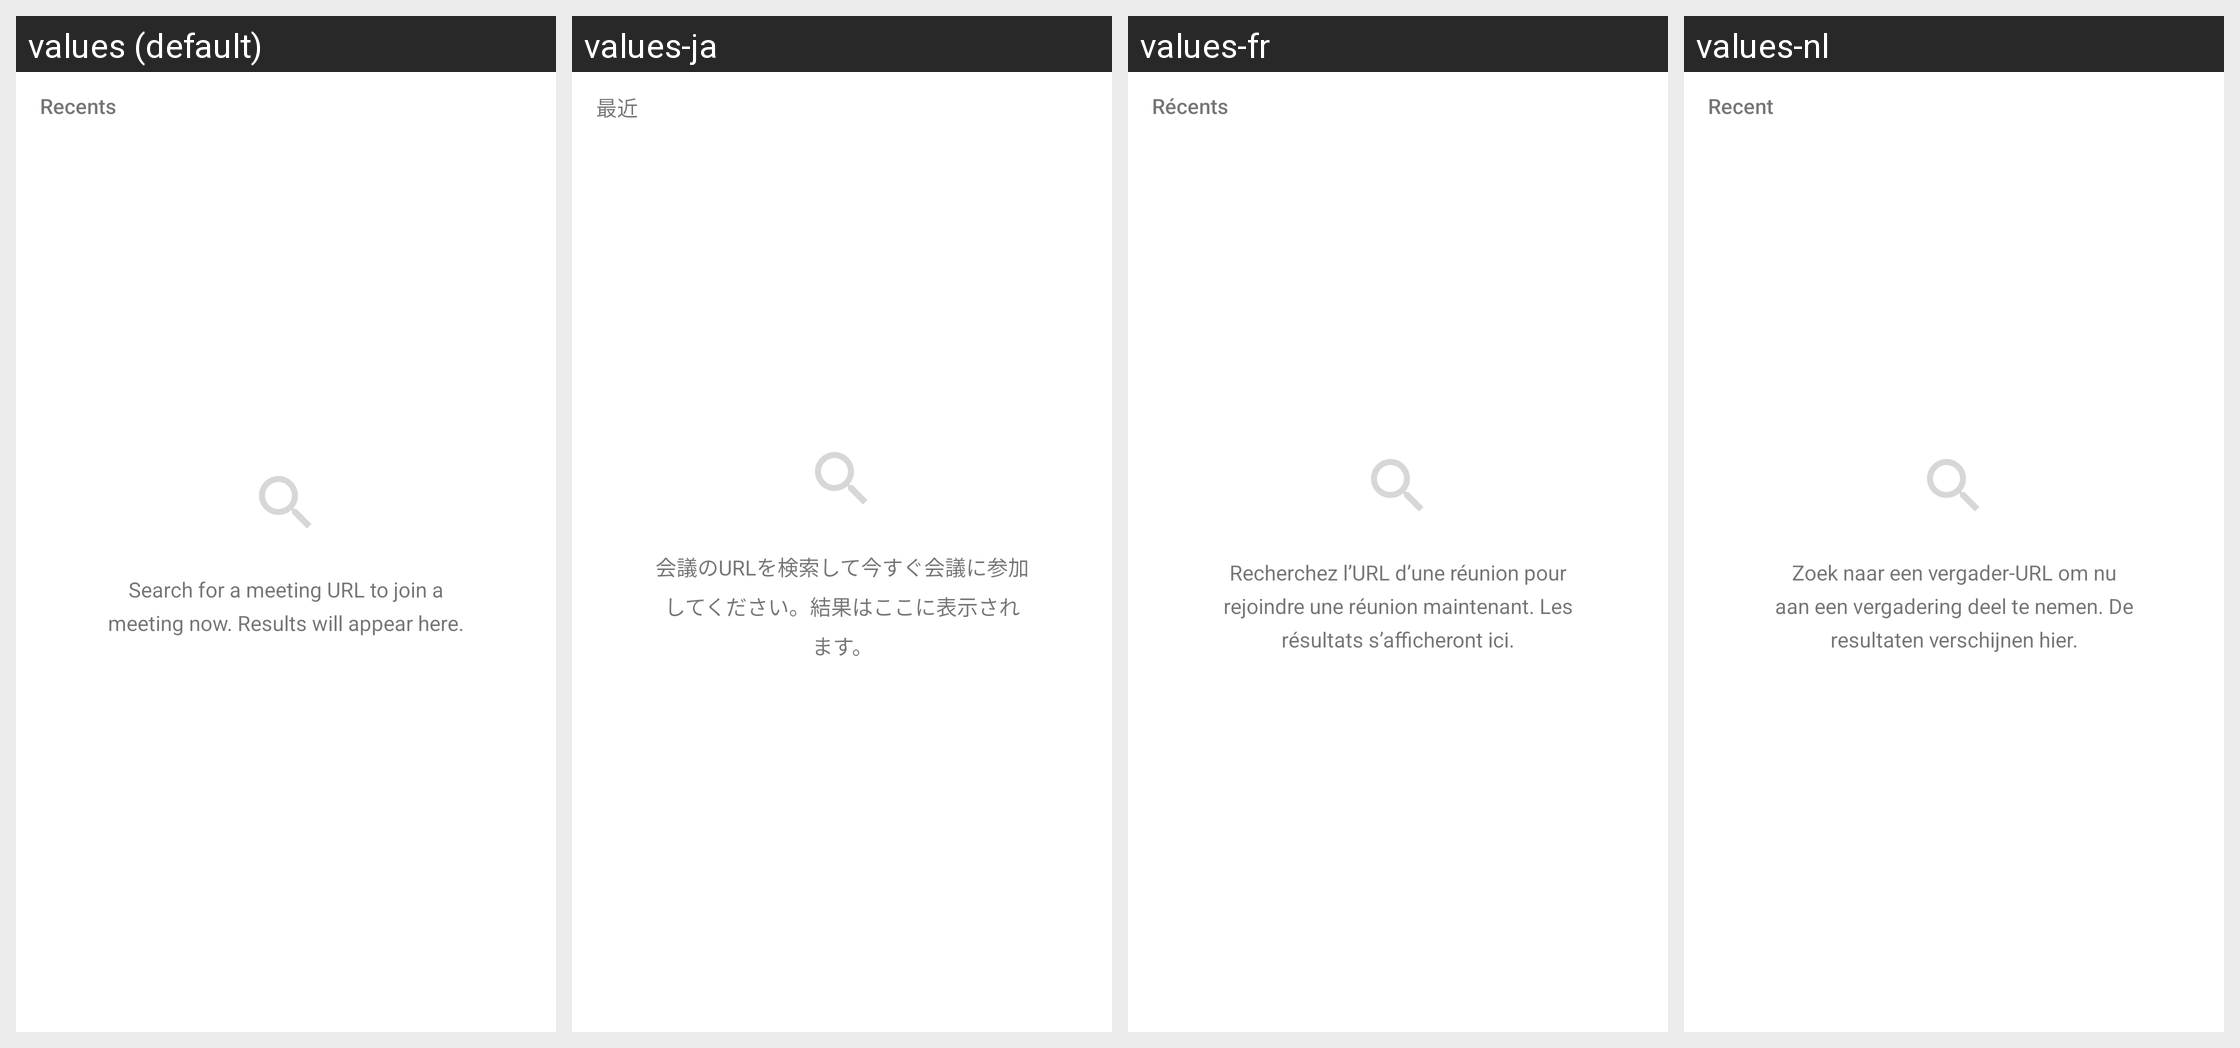

The same Android screen rendered under several of its app's locales, left to right. List the strings drawn on it with the default value and each locale's translation.
Android screen res/layout/fragment_join_meeting.xml rendered under 4 locales, left to right: values (default), values-ja, values-fr, values-nl. Device: Nexus 5 (rendered at 1080×1920; each locale shown at half size, 540×960, under a caption strip naming it); theme Theme.MaterialComponents.DayNight.NoActionBar.
Other locales in the repository, not shown: values-de.
Strings drawn on this screen, with the default value and each locale's value (text and hints the layout hard-codes, and strings that could not be matched under every locale, appear in the picture but are not listed):

title_recently_joined
  values: Recents
  values-ja: 最近
  values-fr: Récents
  values-nl: Recent

no_recent_meetings
  values: Search for a meeting URL to join a meeting now. Results will appear here.
  values-ja: 会議のURLを検索して今すぐ会議に参加してください。結果はここに表示されます。
  values-fr: Recherchez l’URL d’une réunion pour rejoindre une réunion maintenant. Les résultats s’afficheront ici.
  values-nl: Zoek naar een vergader-URL om nu aan een vergadering deel te nemen. De resultaten verschijnen hier.
